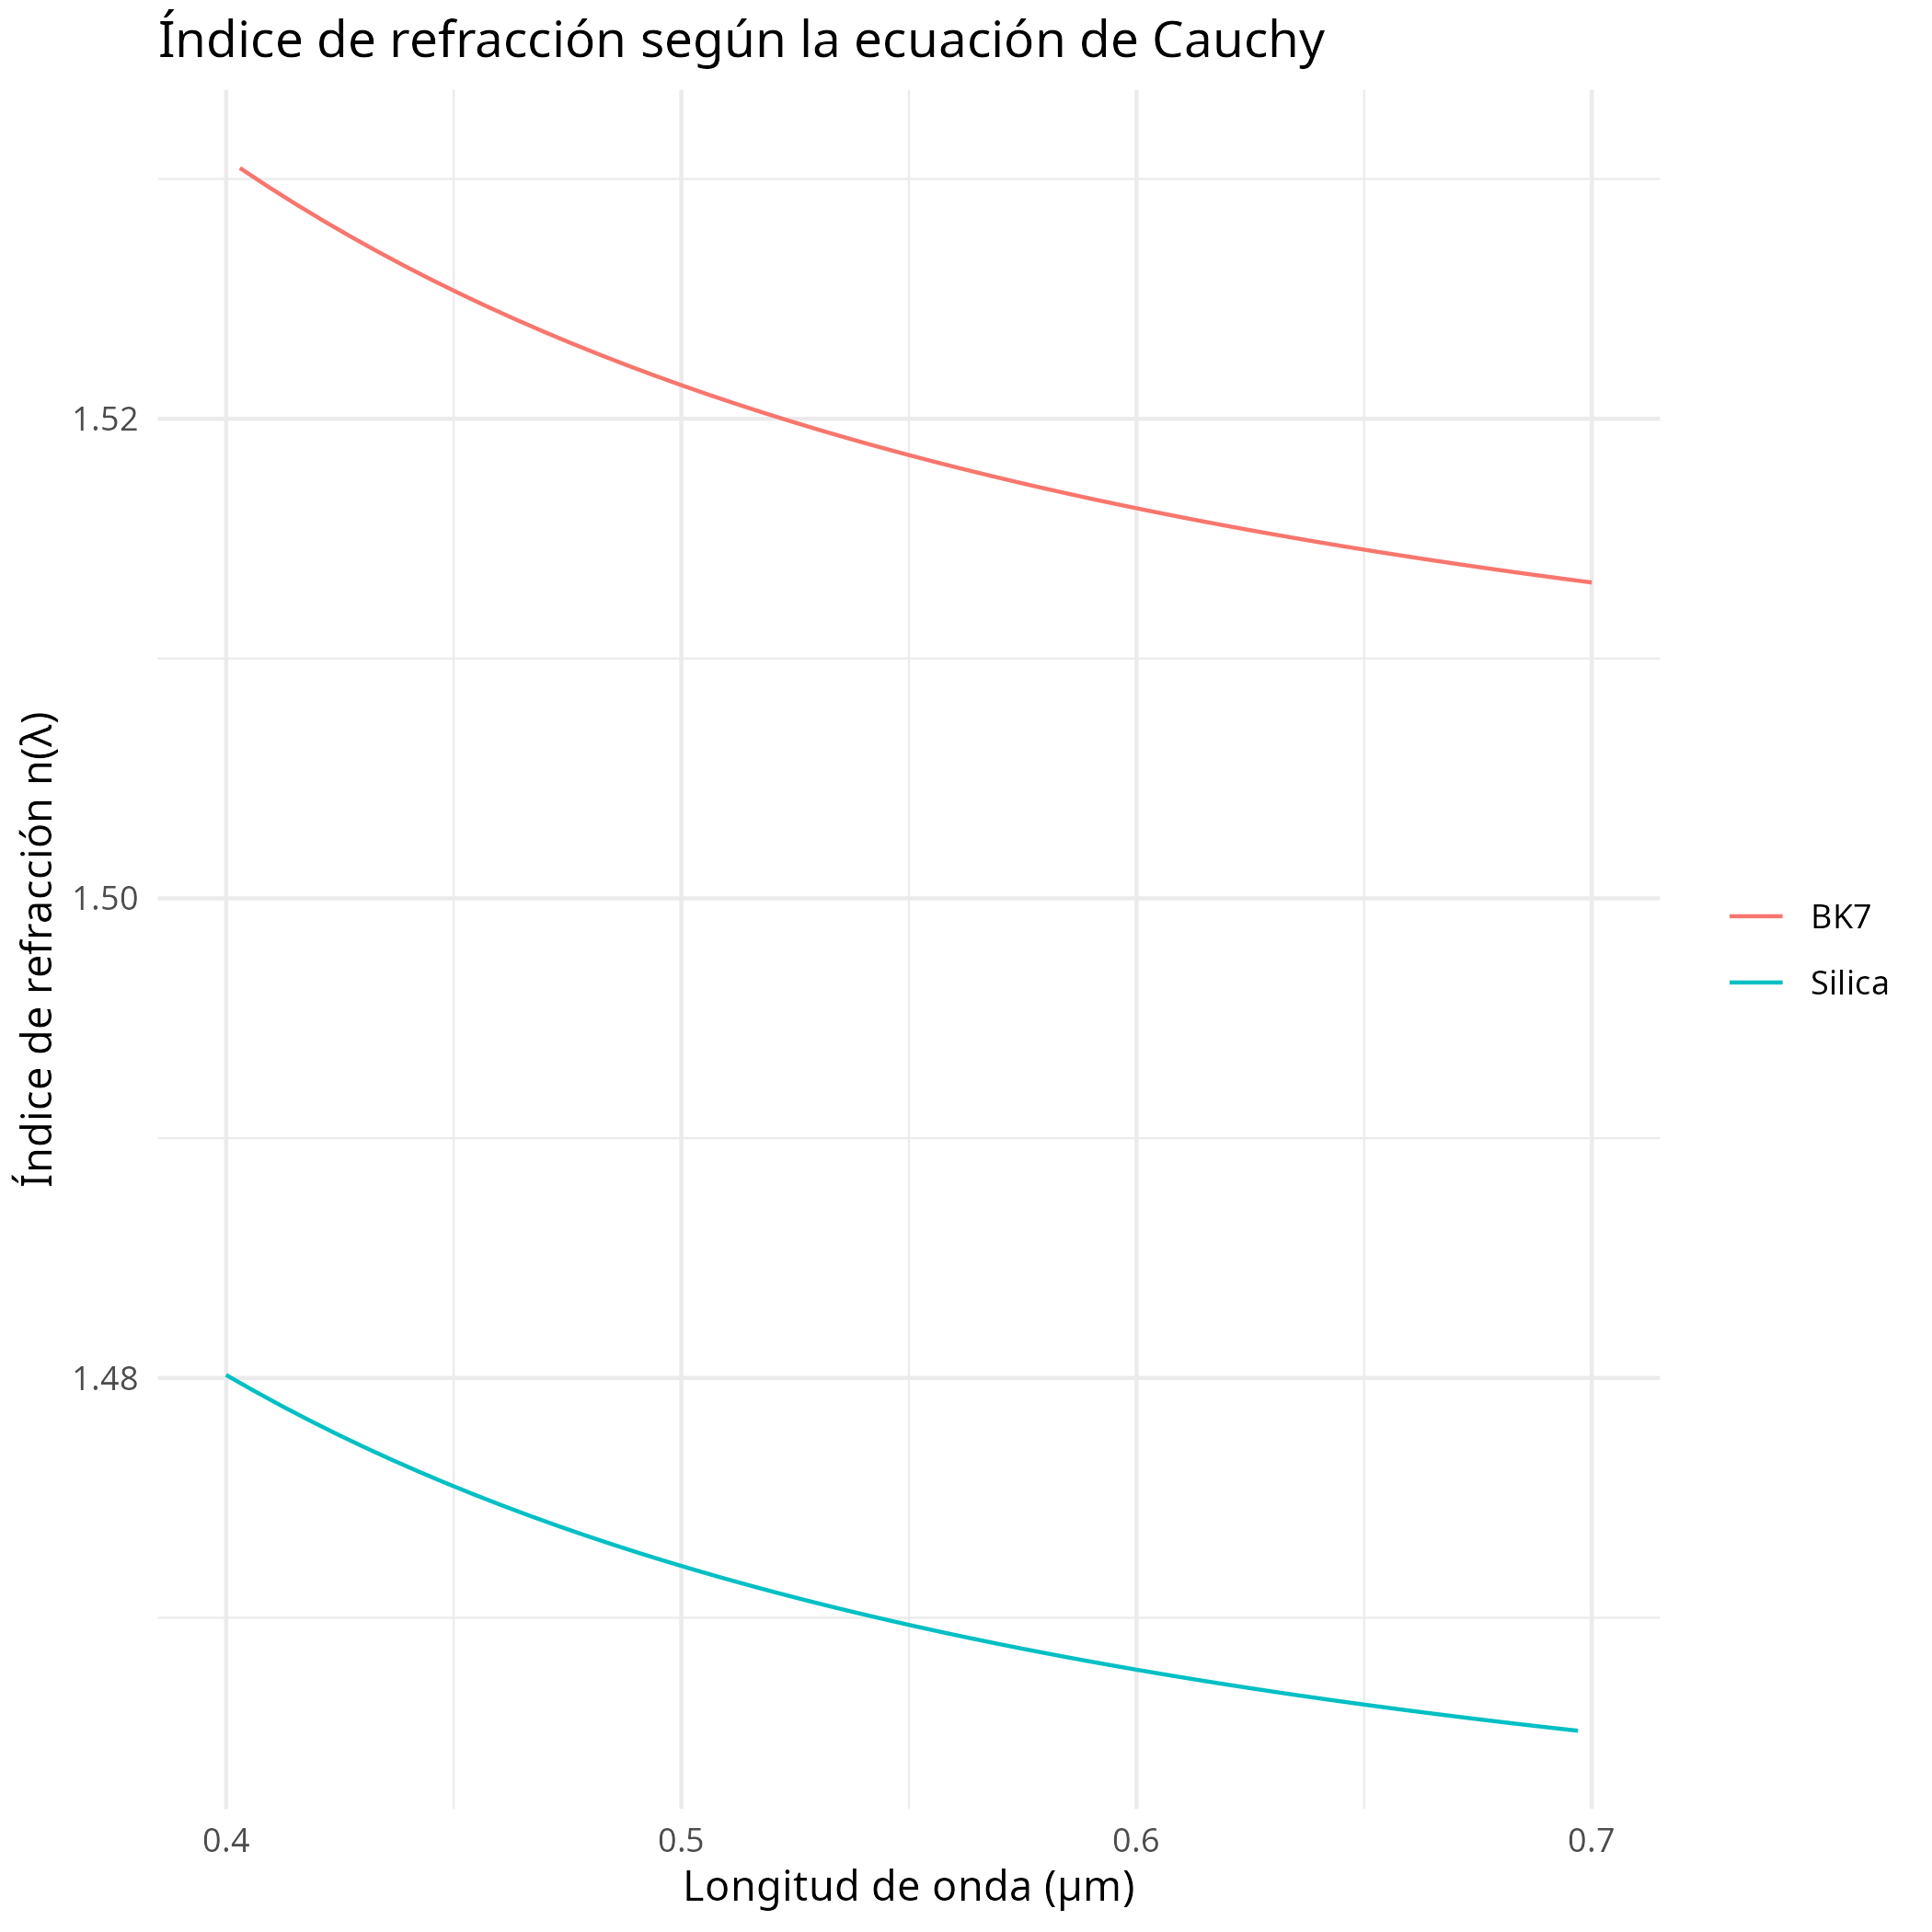

The table this chart was drawn from, first rows:
name, A, B
Silica, 1.458, 0.00354
BK7, 1.505, 0.00420
